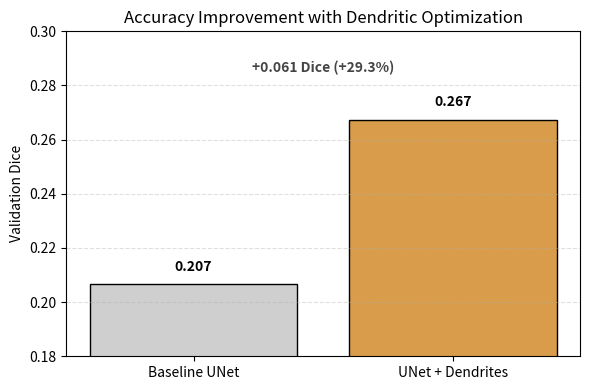

The script that saved this image:
import matplotlib.pyplot as plt

models = ["Baseline UNet", "UNet + Dendrites"]
dice = [0.20653, 0.26715]

plt.figure(figsize=(6, 4))

bars = plt.bar(
    models,
    dice,
    color=["#cfcfcf", "#d89c4a"],
    edgecolor="black"
)

plt.ylabel("Validation Dice")
plt.title("Accuracy Improvement with Dendritic Optimization")

# ✅ Correct Y-axis so baseline is visible
plt.ylim(0.18, 0.30)

# Optional: subtle grid like other submissions
plt.grid(axis="y", linestyle="--", alpha=0.4)

# Value labels
for bar, val in zip(bars, dice):
    plt.text(
        bar.get_x() + bar.get_width() / 2,
        val + 0.004,
        f"{val:.3f}",
        ha="center",
        va="bottom",
        fontsize=10,
        fontweight="bold"
    )

# Optional: improvement annotation
improvement = dice[1] - dice[0]
plt.text(
    0.5,
    0.285,
    f"+{improvement:.3f} Dice (+29.3%)",
    ha="center",
    fontsize=10,
    fontweight="bold",
    color="#444444"
)

plt.tight_layout()
plt.savefig("accuracy_improvement.png", dpi=200)
plt.show()
